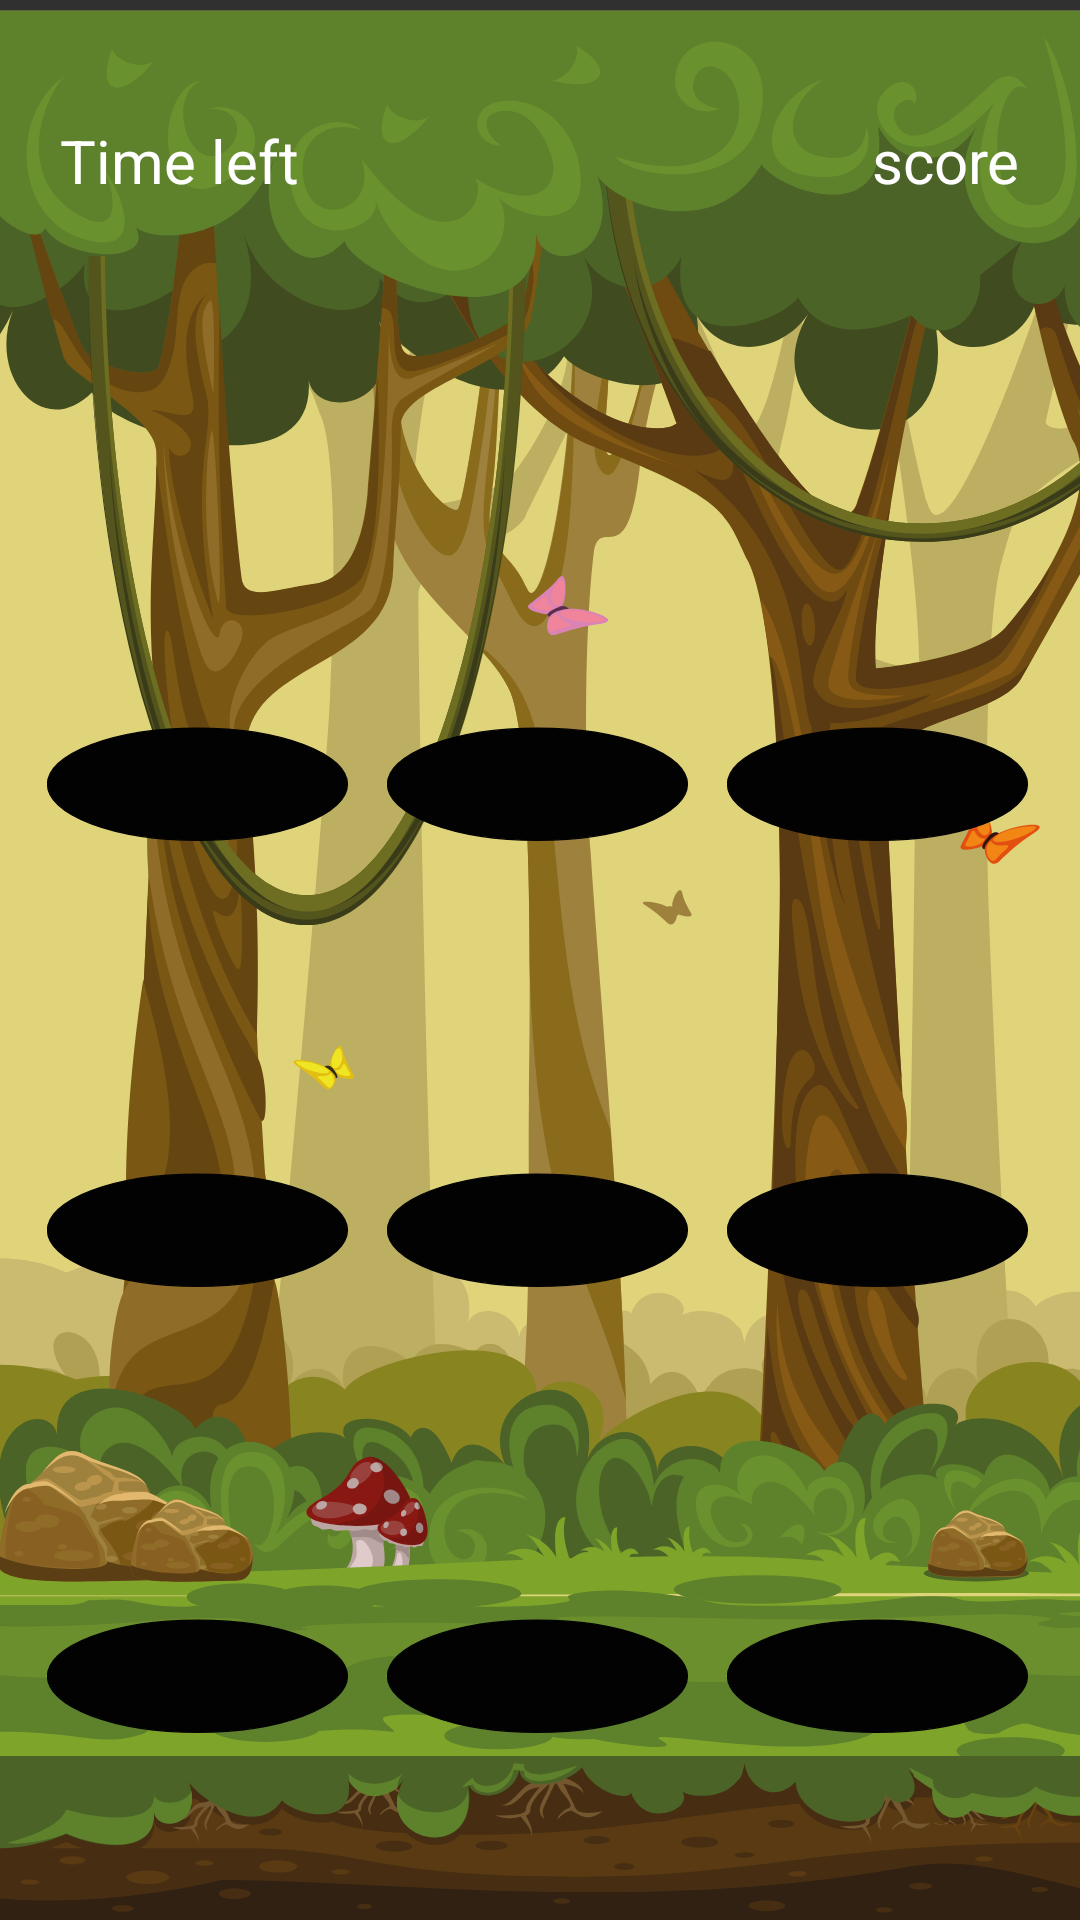

The Android layout XML behind this screen, and the referenced resources:
<!-- AndroidManifest.xml: application theme Theme.WhacAMole -->
<!-- res/layout/fragment_game.xml -->
<?xml version="1.0" encoding="utf-8"?>
<androidx.constraintlayout.widget.ConstraintLayout xmlns:android="http://schemas.android.com/apk/res/android"
    xmlns:tools="http://schemas.android.com/tools"
    android:layout_width="match_parent"
    android:layout_height="match_parent"
    xmlns:app="http://schemas.android.com/apk/res-auto"
    tools:context=".screens.GameFragment"
    android:background="@drawable/ic_background_game">

    <TextView
        android:id="@+id/txt_scrore_title"
        android:layout_width="wrap_content"
        android:layout_height="wrap_content"
        app:layout_constraintRight_toRightOf="parent"
        app:layout_constraintTop_toTopOf="parent"
        android:layout_marginTop="40dp"
        android:layout_marginEnd="20dp"
        android:text="score"
        android:textSize="20sp"
        android:textColor="@color/white"/>
    <TextView
        android:id="@+id/txt_scrore_subtitle"
        android:layout_width="wrap_content"
        android:layout_height="wrap_content"
        app:layout_constraintRight_toRightOf="parent"
        app:layout_constraintTop_toBottomOf="@+id/txt_scrore_title"
        android:layout_marginEnd="20dp"
        android:layout_marginTop="20dp"
        android:textSize="20sp"
        android:textColor="@color/white"
        />
    <TextView
        android:id="@+id/txt1"
        android:layout_width="wrap_content"
        android:layout_height="wrap_content"
        app:layout_constraintLeft_toLeftOf="parent"
        app:layout_constraintTop_toTopOf="parent"
        android:layout_marginTop="40dp"
        android:layout_marginStart="20dp"
        android:text="Time left"
        android:textSize="20sp"
        android:textColor="@color/white"/>
    <TextView
        android:id="@+id/view_timer"
        android:layout_width="wrap_content"
        android:layout_height="wrap_content"
        app:layout_constraintLeft_toRightOf="@id/txt1"
        app:layout_constraintTop_toTopOf="parent"
        android:layout_marginTop="40dp"
        android:layout_marginStart="20dp"
        android:layout_marginLeft="10dp"
        android:textSize="40sp"
        android:textColor="@color/white"/>
    <LinearLayout
        android:id="@+id/linear_game"
        android:layout_width="match_parent"
        android:layout_height="0dp"
        android:orientation="vertical"
        app:layout_constraintTop_toBottomOf="@id/txt_scrore_subtitle"
        app:layout_constraintLeft_toLeftOf="parent"
        app:layout_constraintRight_toRightOf="parent"
        app:layout_constraintBottom_toBottomOf="parent"
        android:layout_marginTop="40dp"
        android:layout_marginStart="10dp"
        android:layout_marginEnd="10dp"
        android:layout_marginBottom="40dp">

        <TableLayout
            android:layout_width="match_parent"
            android:layout_height="match_parent">
            <TableRow
                android:id="@+id/table_row1"
                android:layout_width="match_parent"
                android:layout_height="match_parent"
                android:layout_weight="1">

                <ImageView
                    android:id="@+id/im1"
                    android:layout_width="wrap_content"
                    android:layout_height="wrap_content"
                    android:src="@drawable/ic_hole1"
                    android:layout_weight="1"/>
                <ImageView
                    android:id="@+id/im2"
                    android:layout_width="wrap_content"
                    android:layout_height="wrap_content"
                    android:src="@drawable/ic_hole1"
                    android:layout_weight="1"/>
                <ImageView
                    android:id="@+id/im3"
                    android:layout_width="wrap_content"
                    android:layout_height="wrap_content"
                    android:src="@drawable/ic_hole1"
                    android:layout_weight="1"/>
            </TableRow>
            <TableRow
                android:id="@+id/table_row2"
                android:layout_width="match_parent"
                android:layout_height="match_parent"
                android:layout_weight="1">

                <ImageView
                    android:id="@+id/im4"
                    android:layout_width="wrap_content"
                    android:layout_height="wrap_content"
                    android:src="@drawable/ic_hole1"
                    android:layout_weight="1"/>
                <ImageView
                    android:id="@+id/im5"
                    android:layout_width="wrap_content"
                    android:layout_height="wrap_content"
                    android:src="@drawable/ic_hole1"
                    android:layout_weight="1"/>
                <ImageView
                    android:id="@+id/im6"
                    android:layout_width="wrap_content"
                    android:layout_height="wrap_content"
                    android:src="@drawable/ic_hole1"
                    android:layout_weight="1"/>
            </TableRow>
            <TableRow
                android:id="@+id/table_row3"
                android:layout_width="match_parent"
                android:layout_height="match_parent"
                android:layout_weight="1">

                <ImageView
                    android:id="@+id/im7"
                    android:layout_width="wrap_content"
                    android:layout_height="wrap_content"
                    android:src="@drawable/ic_hole1"
                    android:layout_weight="1"/>
                <ImageView
                    android:id="@+id/im8"
                    android:layout_width="wrap_content"
                    android:layout_height="wrap_content"
                    android:src="@drawable/ic_hole1"
                    android:layout_weight="1"/>
                <ImageView
                    android:id="@+id/im9"
                    android:layout_width="wrap_content"
                    android:layout_height="wrap_content"
                    android:src="@drawable/ic_hole1"
                    android:layout_weight="1"/>
            </TableRow>
        </TableLayout>



    </LinearLayout>

</androidx.constraintlayout.widget.ConstraintLayout>
<!-- resources referenced by this layout -->
<resources>
  <!-- drawable ic_background_game: vector/xml drawable (drawable, 161484 chars, omitted) -->
  <!-- drawable ic_hole1 (drawable) -->
  <vector xmlns:android="http://schemas.android.com/apk/res/android"
      xmlns:aapt="http://schemas.android.com/aapt"
      android:width="283.46dp"
      android:height="283.46dp"
      android:viewportWidth="283.46"
      android:viewportHeight="283.46">
    <path
        android:strokeWidth="1"
        android:pathData="M14.53,224.43a125.08,46.81 0,1 0,250.16 0a125.08,46.81 0,1 0,-250.16 0z"
        android:strokeColor="#000000">
      <aapt:attr name="android:fillColor">
        <gradient 
            android:startY="224.4281"
            android:startX="14.5304"
            android:endY="224.4281"
            android:endX="264.6901"
            android:type="linear">
          <item android:offset="0" android:color="#FFFFFFFF"/>
          <item android:offset="0" android:color="#FF020202"/>
        </gradient>
      </aapt:attr>
    </path>
  </vector>
  <style name="Theme.WhacAMole" parent="Theme.AppCompat.NoActionBar">
          
          <item name="colorPrimary">@color/purple_500</item>
          <item name="colorPrimaryVariant">@color/purple_700</item>
          <item name="colorOnPrimary">@color/white</item>
          
          <item name="colorSecondary">@color/teal_200</item>
          <item name="colorSecondaryVariant">@color/teal_700</item>
          <item name="colorOnSecondary">@color/black</item>
          
          <item name="android:statusBarColor" tools:targetApi="l">?attr/colorPrimaryVariant</item>
          <item name="android:textAppearanceListItemSmall">@style/BlackText</item>
          
          
      </style>
  <style name="BlackText" parent="Theme.AppCompat.NoActionBar">
          <item name="android:textColor">@color/black</item>
          <item name="android:textSize">20sp</item>
      </style>
  <!-- not gathered from this repository: default colours our renderer supplied (Android Studio template values) -->
  <color name="purple_500">#FF6200EE</color>
  <color name="purple_700">#FF3700B3</color>
  <color name="teal_200">#FF03DAC5</color>
  <color name="teal_700">#FF018786</color>
  <color name="black">#FF000000</color>
  <color name="white">#FFFFFFFF</color>
</resources>
